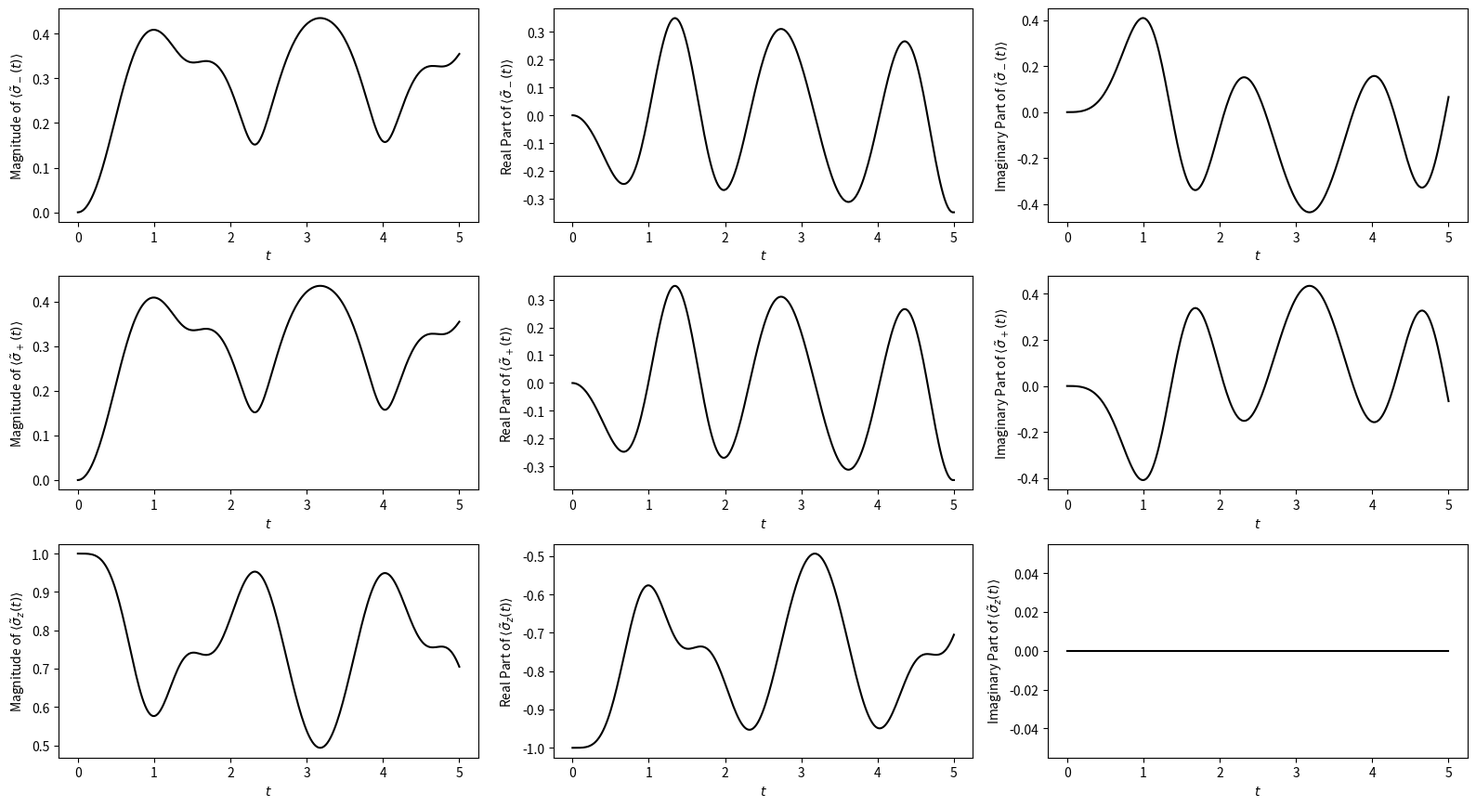
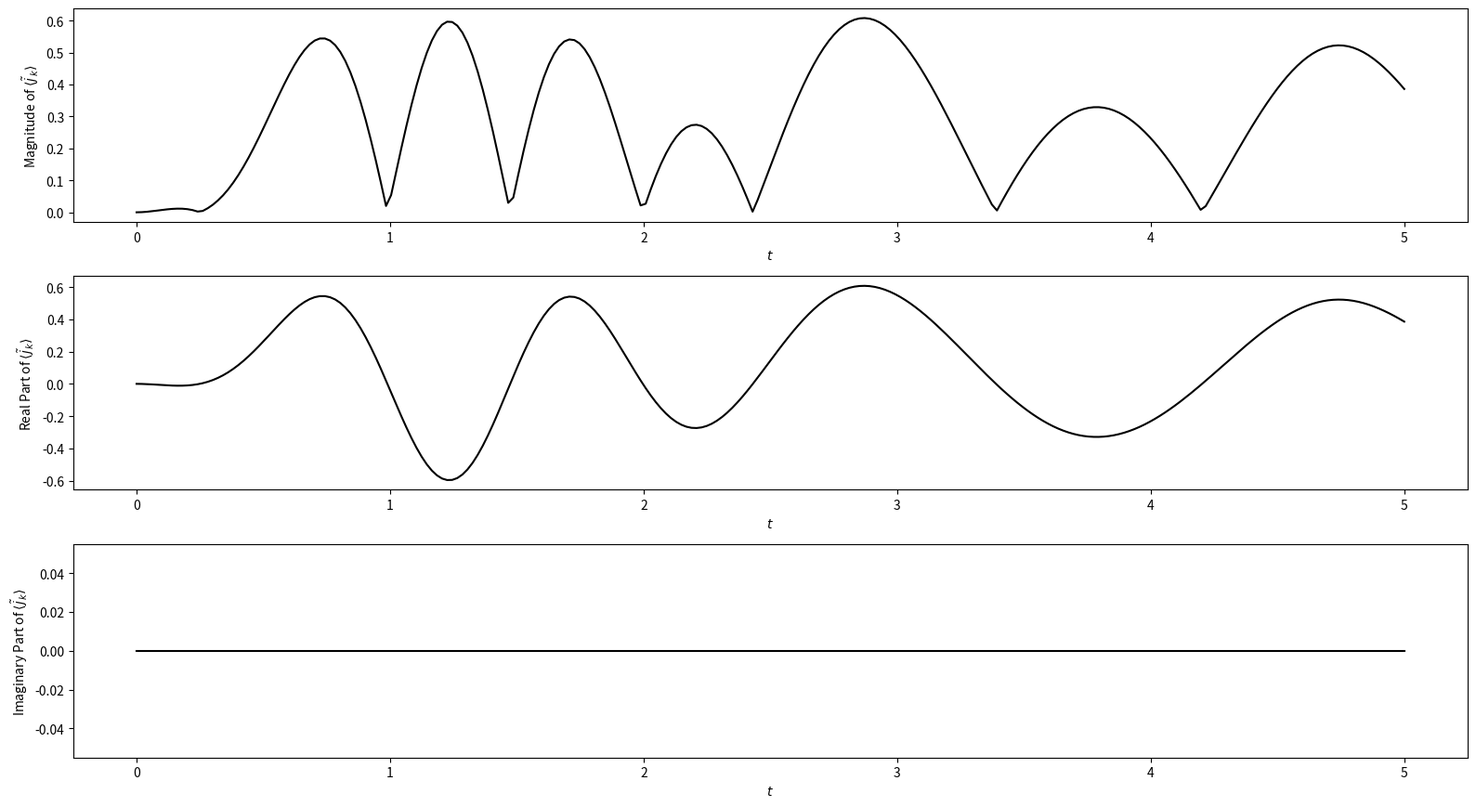

Recreate these plots in Python, in order.
import numpy as np
import scipy.integrate as integrate
import matplotlib.pyplot as plt
from typing import Callable

t1 = 0.2
t2 = 0.8 + 0j
drivingAmplitude = 5
drivingFreq = 0.5
k = np.pi / 4

def ClassicalDrivingTerm(t: np.typing.ArrayLike) -> np.typing.ArrayLike:
    """
    The classical sinusoidal driving term that we are considering. This models a laser with frequency $\Omega$ and amplitude $A_0$.

    Parameters
    ----------
        t : ArrayLike
            The time.

    Returns
    -------
        ArrayLike
            The value of the driving term at that time.
    """

    return drivingAmplitude * np.sin(drivingFreq * t)

def ClassicallyDrivenSSHEquations(t: float, c: np.ndarray[float], A: Callable[[np.typing.ArrayLike], np.typing.ArrayLike]) -> np.ndarray[float]:
    """
    The ODE (equations of motion) for the single-time expectations of $\sigma_-(t)$, $\sigma_+(t)$, and $\sigma_z(t)$. 

    Parameters
    ----------
        t : float
            The time t.
        c : ndarray[float, dtype[Any]]
            The 3-component single-time correlation array.
        A : Callable[[np.typing.ArrayLike], np.typing.ArrayLike]
            The classical driving term. Should be a vectorisable function of t.

    Returns:
    --------
        ndarraypfloat, dtype[Any]] 
            The value of dc/dt at some time t.
    """

    # Coefficient matrix at time t.
    Ek = t1 + t2 * np.exp(1j * k)
    phiK = np.angle(Ek)
    vZ = 2 * t2 * np.sin(k - phiK - 0.5 * A(t)) * np.sin(0.5 * A(t))
    vPm = 2j * t2 * np.cos(k - phiK - 0.5 * A(t)) * np.sin(0.5 * A(t))

    B = np.array([[2j * (vZ - np.abs(Ek))  , 0                       ,  -1j * vPm  ],
                  [0                       , 2j * (np.abs(Ek) - vZ)  ,  -1j * vPm  ],
                  [2j * vPm                , 2j * vPm                ,  0          ]], dtype=complex)
    
    return B @ c

# ===============================
# ==== NUMERICALLY SOLVE ODE ====
# ===============================

# Define the choice of driving term.
A = ClassicalDrivingTerm
tDomain = (0, 5)
tAxis = np.linspace(tDomain[0], tDomain[1], 250)
initialConditions = np.array([0, 0, -1], dtype=complex) # We assume that the system is in its ground state at time 0.

numericalSol = integrate.solve_ivp(fun=ClassicallyDrivenSSHEquations,
                                    t_span=tDomain,
                                    y0=initialConditions,
                                    t_eval=tAxis,
                                    rtol=1e-10,
                                    atol=1e-12,
                                    args=(A,))

# ==========================================
# ==== CALCULATING THE CURRENT OPERATOR ====
# ==========================================

# Calculates the current operator in terms of the pauli matrices in the eigenbasis.
currentCoeff = 1j * t2 * np.exp(1j * (k - A(tAxis)))
currentOperatorSol = -(currentCoeff * numericalSol.y[0] + currentCoeff.conjugate() * numericalSol.y[1])

# ===========================================
# ==== PLOTTING SINGLE-TIME CORRELATIONS ====
# ===========================================

# Writes the labels for each correlation that we are plotting.
correlationLabels = [r"$\langle \tilde \sigma_-(t) \rangle$",
                     r"$\langle \tilde \sigma_+(t) \rangle$",
                     r"$\langle \tilde \sigma_z(t) \rangle$"]

# Writes the labels for each individal subplot.
xLabel = "$t$"
yLabels = []
for i in range(len(correlationLabels)):
    yLabels.append(
        [f"Magnitude of {correlationLabels[i]}",
         f"Real Part of {correlationLabels[i]}",
         f"Imaginary Part of {correlationLabels[i]}"]
    )

# The functions that we will be applying to the correlation functions.
plottingFunctions = [lambda z: np.abs(z), lambda z: z.real, lambda z: z.imag]

nrows, ncols = 3, 3
fig, ax = plt.subplots(nrows, ncols, figsize=(16, 8.8))

for row in np.arange(nrows):
    for col in np.arange(ncols):
        # Plot numerical solution.
        ax[row, col].plot(tAxis, plottingFunctions[col](numericalSol.y[row]),
                          color = "Black")
        
        # Sets other properties.
        ax[row, col].set_xlabel(xLabel)
        ax[row, col].set_ylabel(yLabels[row][col])

plt.tight_layout()
plt.show()

# ===================================
# ==== PLOTTING CURRENT OPERATOR ====
# ===================================

currentLabel = r"$\langle \tilde j_k \rangle$"
yLabels = [
    f"Magnitude of {currentLabel}",
    f"Real Part of {currentLabel}",
    f"Imaginary Part of {currentLabel}"
]

nrows, ncols = 3, 1
fig, ax = plt.subplots(nrows, ncols, figsize=(16, 8.8))

for row in np.arange(nrows):
    # Plot the numerical solution.
    ax[row].plot(tAxis, plottingFunctions[row](currentOperatorSol),
                 color = "Black")
    
    ax[row].set_xlabel(xLabel)
    ax[row].set_ylabel(yLabels[row])

plt.tight_layout()
plt.show()
